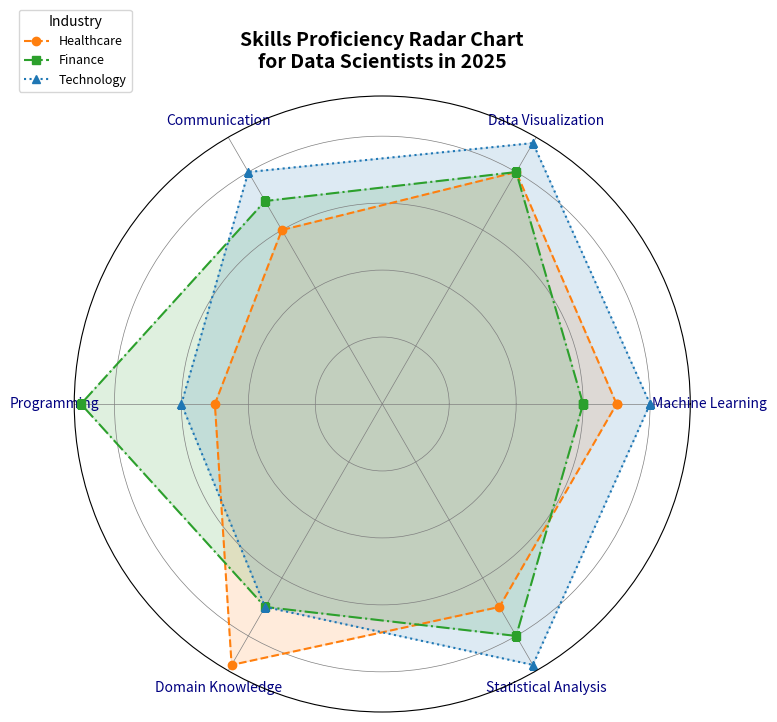

Reproduce this figure in Python.
import matplotlib.pyplot as plt
import numpy as np

categories = [
    'Machine Learning',
    'Data Visualization',
    'Communication',
    'Programming',
    'Domain Knowledge',
    'Statistical Analysis'
]

proficiency_healthcare = [7, 8, 6, 5, 9, 7]
proficiency_finance = [6, 8, 7, 9, 7, 8]
proficiency_technology = [8, 9, 8, 6, 7, 9]

num_vars = len(categories)
angles = np.linspace(0, 2 * np.pi, num_vars, endpoint=False).tolist()
proficiency_healthcare += proficiency_healthcare[:1]
proficiency_finance += proficiency_finance[:1]
proficiency_technology += proficiency_technology[:1]
angles += angles[:1]

fig, ax = plt.subplots(figsize=(8, 8), subplot_kw=dict(polar=True))
fig.subplots_adjust(wspace=0.5)

ax.set_title('Skills Proficiency Radar Chart\nfor Data Scientists in 2025', fontsize=14, fontweight='bold', pad=20)

# Shuffled colors
colors = ['#ff7f0e', '#2ca02c', '#1f77b4']

ax.plot(angles, proficiency_healthcare, linewidth=1.5, linestyle='dashed', marker='o', label='Healthcare', color=colors[0])
ax.fill(angles, proficiency_healthcare, alpha=0.15, color=colors[0])

ax.plot(angles, proficiency_finance, linewidth=1.5, linestyle='dashdot', marker='s', label='Finance', color=colors[1])
ax.fill(angles, proficiency_finance, alpha=0.15, color=colors[1])

ax.plot(angles, proficiency_technology, linewidth=1.5, linestyle='dotted', marker='^', label='Technology', color=colors[2])
ax.fill(angles, proficiency_technology, alpha=0.15, color=colors[2])

ax.set_yticklabels([])
ax.set_xticks(angles[:-1])
ax.set_xticklabels(categories, fontsize=10, color='navy')

ax.legend(loc='upper left', bbox_to_anchor=(-0.1, 1.15), fontsize=9, title='Industry')
ax.grid(color='gray', linestyle='-', linewidth=0.5)

plt.show()
